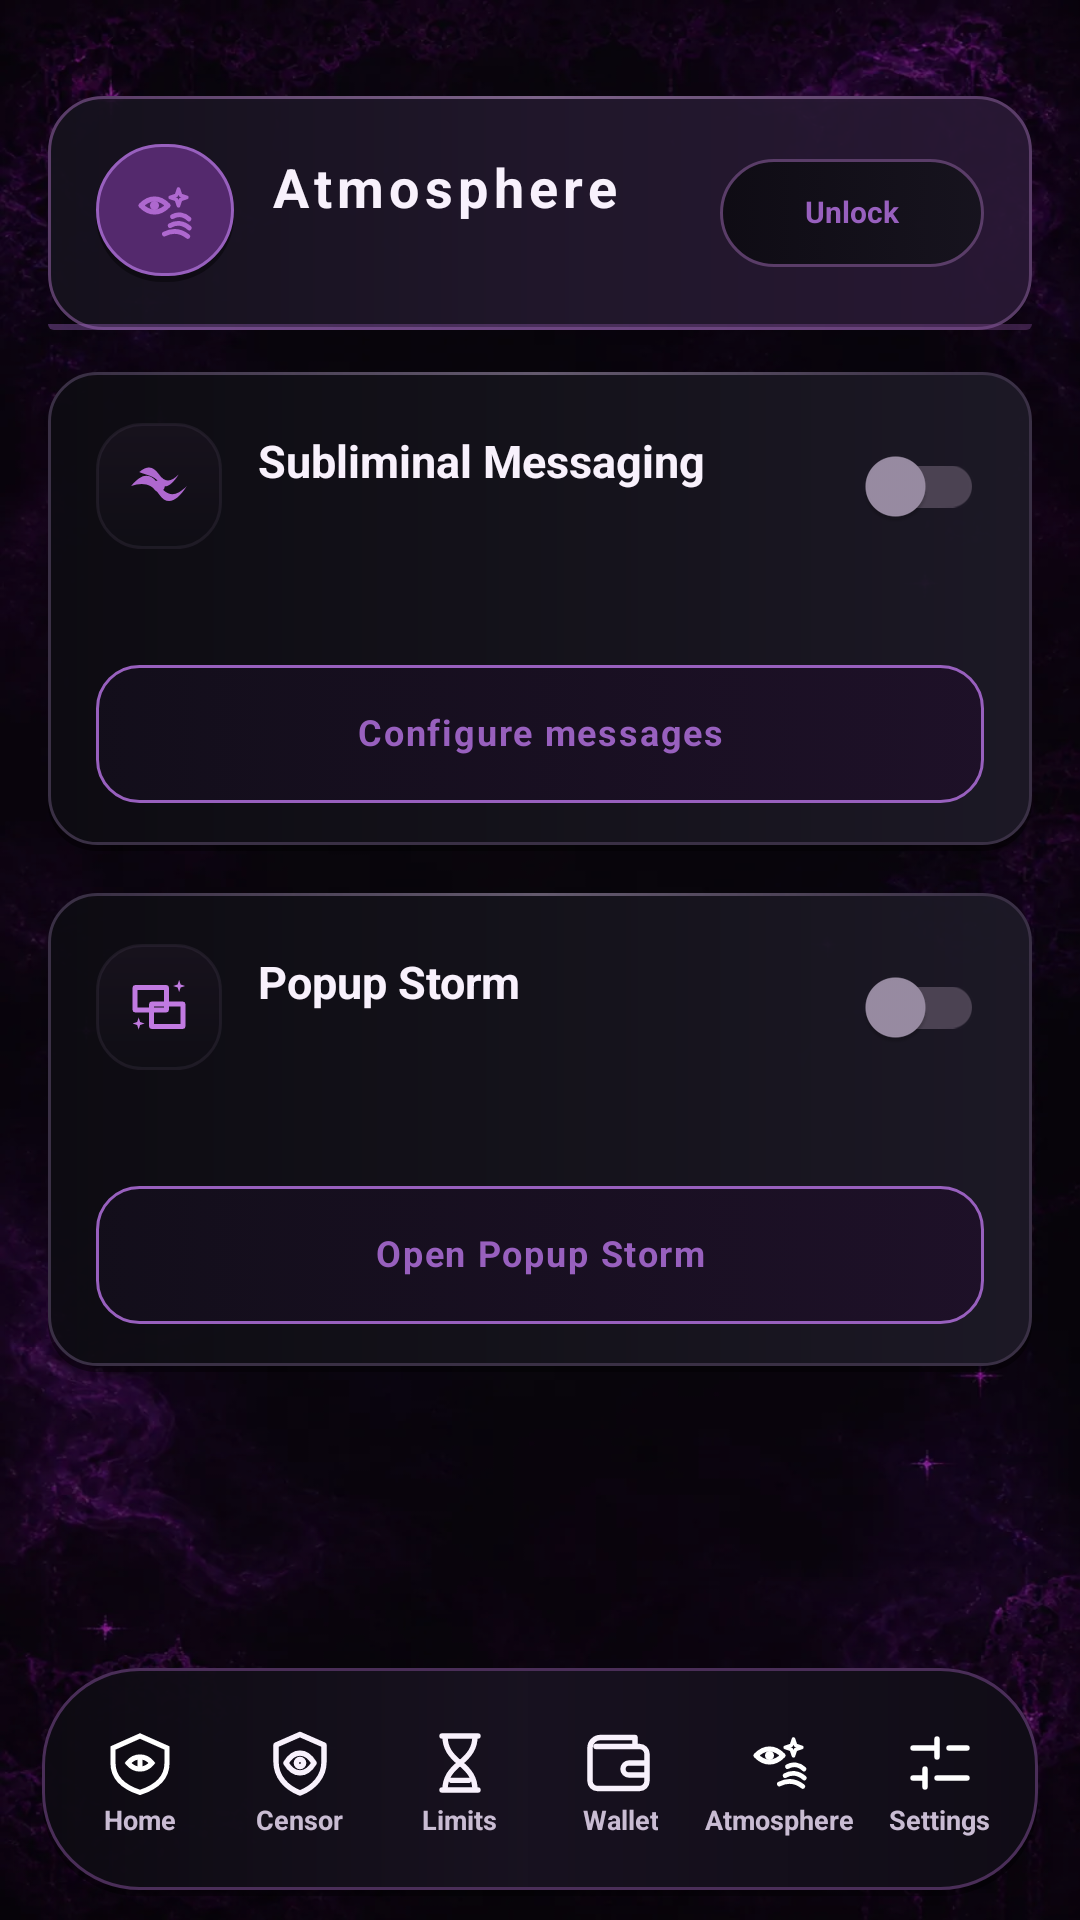

The Android layout XML behind this screen, and the referenced resources:
<!-- AndroidManifest.xml: application theme Theme.SubHub -->
<!-- res/layout/activity_atmosphere.xml -->
<?xml version="1.0" encoding="utf-8"?>
<FrameLayout xmlns:android="http://schemas.android.com/apk/res/android"
    xmlns:app="http://schemas.android.com/apk/res-auto"
    android:layout_width="match_parent"
    android:layout_height="match_parent">

    <ScrollView
        android:layout_width="match_parent"
        android:layout_height="match_parent"
        android:clipToPadding="false"
        android:fillViewport="true"
        android:paddingBottom="104dp">

    <LinearLayout
        android:layout_width="match_parent"
        android:layout_height="wrap_content"
        android:orientation="vertical"
        android:paddingBottom="28dp">

        <LinearLayout
            android:layout_width="match_parent"
            android:layout_height="wrap_content"
            android:layout_marginHorizontal="@dimen/page_margin"
            android:layout_marginTop="32dp"
            android:background="@drawable/bg_header_card"
            android:orientation="vertical"
            android:padding="16dp">

            <LinearLayout
                android:layout_width="match_parent"
                android:layout_height="wrap_content"
                android:gravity="center_vertical"
                android:orientation="horizontal">

                <ImageView
                    android:layout_width="46dp"
                    android:layout_height="46dp"
                    android:background="@drawable/bg_header_icon"
                    android:contentDescription="@null"
                    android:padding="11dp"
                    android:src="@drawable/ic_atmosphere"
                    app:tint="@color/accent_mid" />

                <LinearLayout
                    android:layout_width="0dp"
                    android:layout_height="wrap_content"
                    android:layout_marginStart="12dp"
                    android:layout_weight="1"
                    android:orientation="vertical">

                    <TextView
                        android:layout_width="wrap_content"
                        android:layout_height="wrap_content"
                        android:letterSpacing="0.1"
                        android:text="@string/atmosphere_title"
                        android:textColor="@color/text_primary"
                        android:textSize="18sp"
                        android:textStyle="bold" />

                    <TextView
                        android:id="@+id/atmosphere_subtitle"
                        android:layout_width="match_parent"
                        android:layout_height="wrap_content"
                        android:layout_marginTop="3dp"
                        android:textColor="@color/text_secondary"
                        android:textSize="11sp" />
                </LinearLayout>

                <TextView
                    android:id="@+id/button_edit_lock"
                    style="@style/Widget.SubHub.ControllerEdit"
                    android:text="@string/controller_edit_locked" />
            </LinearLayout>
        </LinearLayout>

        <LinearLayout
            android:id="@+id/whispers_card"
            android:layout_width="match_parent"
            android:layout_height="wrap_content"
            android:layout_marginHorizontal="@dimen/page_margin"
            android:layout_marginTop="14dp"
            android:background="@drawable/bg_card"
            android:clickable="true"
            android:focusable="true"
            android:foreground="?attr/selectableItemBackground"
            android:orientation="vertical"
            android:padding="16dp">

            <LinearLayout
                android:layout_width="match_parent"
                android:layout_height="wrap_content"
                android:gravity="center_vertical"
                android:orientation="horizontal">

                <ImageView
                    android:layout_width="42dp"
                    android:layout_height="42dp"
                    android:background="@drawable/bg_home_metric"
                    android:contentDescription="@string/atmosphere_whispers_title"
                    android:padding="9dp"
                    android:src="@drawable/ic_subliminal_whisper_2"
                    app:tint="@color/accent_mid" />

                <LinearLayout
                    android:layout_width="0dp"
                    android:layout_height="wrap_content"
                    android:layout_marginStart="12dp"
                    android:layout_weight="1"
                    android:orientation="vertical">

                    <TextView
                        android:layout_width="match_parent"
                        android:layout_height="wrap_content"
                        android:text="@string/atmosphere_whispers_title"
                        android:textColor="@color/text_primary"
                        android:textSize="15sp"
                        android:textStyle="bold" />

                    <TextView
                        android:id="@+id/whispers_status"
                        android:layout_width="match_parent"
                        android:layout_height="wrap_content"
                        android:layout_marginTop="2dp"
                        android:textColor="@color/accent_mid"
                        android:textSize="11sp"
                        android:textStyle="bold" />
                </LinearLayout>

                <com.google.android.material.switchmaterial.SwitchMaterial
                    android:id="@+id/switch_whispers"
                    style="@style/Widget.SubHub.Switch"
                    android:layout_width="wrap_content"
                    android:layout_height="44dp"
                    android:contentDescription="@string/atmosphere_whispers_toggle"
                    android:minWidth="52dp"
                    android:text="" />
            </LinearLayout>

            <TextView
                android:id="@+id/whispers_summary"
                android:layout_width="match_parent"
                android:layout_height="wrap_content"
                android:layout_marginTop="11dp"
                android:textColor="@color/text_secondary"
                android:textSize="11sp" />

            <TextView
                android:id="@+id/button_whispers"
                style="@style/Widget.SubHub.OutlineAction"
                android:layout_width="match_parent"
                android:layout_height="46dp"
                android:layout_marginTop="12dp"
                android:text="@string/atmosphere_shape_whispers" />
        </LinearLayout>

        <LinearLayout
            android:id="@+id/popup_storm_card"
            android:layout_width="match_parent"
            android:layout_height="wrap_content"
            android:layout_marginHorizontal="@dimen/page_margin"
            android:layout_marginTop="14dp"
            android:background="@drawable/bg_card"
            android:clickable="true"
            android:focusable="true"
            android:foreground="?attr/selectableItemBackground"
            android:orientation="vertical"
            android:padding="16dp">

            <LinearLayout
                android:layout_width="match_parent"
                android:layout_height="wrap_content"
                android:gravity="center_vertical"
                android:orientation="horizontal">

                <ImageView
                    android:layout_width="42dp"
                    android:layout_height="42dp"
                    android:background="@drawable/bg_home_metric"
                    android:contentDescription="@string/popup_title"
                    android:padding="9dp"
                    android:src="@drawable/ic_popup_storm"
                    app:tint="@color/accent_hot" />

                <LinearLayout
                    android:layout_width="0dp"
                    android:layout_height="wrap_content"
                    android:layout_marginStart="12dp"
                    android:layout_weight="1"
                    android:orientation="vertical">

                    <TextView
                        android:layout_width="match_parent"
                        android:layout_height="wrap_content"
                        android:text="@string/popup_title"
                        android:textColor="@color/text_primary"
                        android:textSize="15sp"
                        android:textStyle="bold" />

                    <TextView
                        android:id="@+id/popup_storm_status"
                        android:layout_width="match_parent"
                        android:layout_height="wrap_content"
                        android:layout_marginTop="2dp"
                        android:textColor="@color/accent_hot"
                        android:textSize="11sp"
                        android:textStyle="bold" />
                </LinearLayout>

                <com.google.android.material.switchmaterial.SwitchMaterial
                    android:id="@+id/switch_popup_storm"
                    style="@style/Widget.SubHub.Switch"
                    android:layout_width="wrap_content"
                    android:layout_height="44dp"
                    android:contentDescription="@string/atmosphere_popup_toggle"
                    android:minWidth="52dp"
                    android:text="" />
            </LinearLayout>

            <TextView
                android:id="@+id/popup_storm_summary"
                android:layout_width="match_parent"
                android:layout_height="wrap_content"
                android:layout_marginTop="11dp"
                android:textColor="@color/text_secondary"
                android:textSize="11sp" />

            <TextView
                android:id="@+id/button_popup_storm"
                style="@style/Widget.SubHub.OutlineAction"
                android:layout_width="match_parent"
                android:layout_height="46dp"
                android:layout_marginTop="12dp"
                android:text="@string/atmosphere_open_popup_storm" />
        </LinearLayout>
        </LinearLayout>
    </ScrollView>

    <include layout="@layout/view_bottom_pill_nav" />
</FrameLayout>
<!-- res/layout/view_bottom_pill_nav.xml (included above) -->
<?xml version="1.0" encoding="utf-8"?>
<LinearLayout xmlns:android="http://schemas.android.com/apk/res/android"
    android:id="@+id/bottom_navigation"
    android:layout_width="match_parent"
    android:layout_height="@dimen/bottom_nav_height"
    android:layout_marginHorizontal="@dimen/bottom_nav_margin"
    android:layout_marginBottom="@dimen/bottom_nav_bottom_margin"
    android:layout_gravity="bottom"
    android:background="@drawable/bg_bottom_pill"
    android:elevation="12dp"
    android:gravity="center_vertical"
    android:orientation="horizontal"
    android:padding="6dp">

    <LinearLayout
        android:id="@+id/nav_home"
        style="@style/Widget.SubHub.BottomTab"
        android:contentDescription="@string/nav_home">
        <ImageView
            android:id="@+id/nav_home_icon"
            style="@style/Widget.SubHub.BottomTabIcon"
            android:contentDescription="@null"
            android:src="@drawable/ic_tab_home" />
        <TextView
            android:id="@+id/nav_home_label"
            style="@style/Widget.SubHub.BottomTabLabel"
            android:text="@string/nav_home" />
    </LinearLayout>

    <LinearLayout
        android:id="@+id/nav_censor"
        style="@style/Widget.SubHub.BottomTab"
        android:contentDescription="@string/nav_censor">
        <ImageView
            android:id="@+id/nav_censor_icon"
            style="@style/Widget.SubHub.BottomTabIcon"
            android:contentDescription="@null"
            android:src="@drawable/ic_nav_censor" />
        <TextView
            android:id="@+id/nav_censor_label"
            style="@style/Widget.SubHub.BottomTabLabel"
            android:text="@string/nav_censor" />
    </LinearLayout>

    <LinearLayout
        android:id="@+id/nav_limits"
        style="@style/Widget.SubHub.BottomTab"
        android:contentDescription="@string/nav_limits">
        <ImageView
            android:id="@+id/nav_limits_icon"
            style="@style/Widget.SubHub.BottomTabIcon"
            android:contentDescription="@null"
            android:src="@drawable/ic_nav_limits" />
        <TextView
            android:id="@+id/nav_limits_label"
            style="@style/Widget.SubHub.BottomTabLabel"
            android:text="@string/nav_limits" />
    </LinearLayout>

    <LinearLayout
        android:id="@+id/nav_money"
        style="@style/Widget.SubHub.BottomTab"
        android:contentDescription="@string/nav_money">
        <ImageView
            android:id="@+id/nav_money_icon"
            style="@style/Widget.SubHub.BottomTabIcon"
            android:contentDescription="@null"
            android:src="@drawable/ic_nav_money" />
        <TextView
            android:id="@+id/nav_money_label"
            style="@style/Widget.SubHub.BottomTabLabel"
            android:text="@string/nav_money" />
    </LinearLayout>

    <LinearLayout
        android:id="@+id/nav_atmosphere"
        style="@style/Widget.SubHub.BottomTab"
        android:contentDescription="@string/nav_atmosphere">
        <ImageView
            android:id="@+id/nav_atmosphere_icon"
            style="@style/Widget.SubHub.BottomTabIcon"
            android:contentDescription="@null"
            android:src="@drawable/ic_atmosphere" />
        <TextView
            android:id="@+id/nav_atmosphere_label"
            style="@style/Widget.SubHub.BottomTabLabel"
            android:text="@string/nav_atmosphere" />
    </LinearLayout>

    <LinearLayout
        android:id="@+id/nav_settings"
        style="@style/Widget.SubHub.BottomTab"
        android:contentDescription="@string/nav_settings">
        <ImageView
            android:id="@+id/nav_settings_icon"
            style="@style/Widget.SubHub.BottomTabIcon"
            android:contentDescription="@null"
            android:src="@drawable/ic_tab_settings" />
        <TextView
            android:id="@+id/nav_settings_label"
            style="@style/Widget.SubHub.BottomTabLabel"
            android:text="@string/nav_settings" />
    </LinearLayout>
</LinearLayout>
<!-- resources referenced by this layout -->
<resources>
  <color name="accent_hot">#C17AE1</color>
  <color name="accent_mid">#AE68CF</color>
  <color name="text_primary">#F8F1FC</color>
  <color name="text_secondary">#C9BCD3</color>
  <dimen name="bottom_nav_bottom_margin">8dp</dimen>
  <dimen name="bottom_nav_height">76dp</dimen>
  <dimen name="bottom_nav_margin">14dp</dimen>
  <dimen name="page_margin">16dp</dimen>
  <!-- drawable bg_home_metric (drawable) -->
  <?xml version="1.0" encoding="utf-8"?>
  <shape xmlns:android="http://schemas.android.com/apk/res/android" android:shape="rectangle">
      <gradient android:angle="270" android:startColor="#E218121D"
          android:endColor="#E20F0D14" />
      <stroke android:width="1dp" android:color="#5042384B" />
      <corners android:radius="15dp" />
  </shape>
  <!-- drawable ic_tab_settings (drawable) -->
  <vector xmlns:android="http://schemas.android.com/apk/res/android" android:width="21dp" android:height="21dp" android:viewportWidth="24" android:viewportHeight="24">
      <path android:fillColor="@android:color/transparent" android:strokeColor="#FFFFFFFF" android:strokeWidth="1.8" android:strokeLineCap="round" android:pathData="M3,7h8M15,7h6M3,17h4M11,17h10M11,4v6M7,14v6" />
  </vector>
  <string name="atmosphere_open_popup_storm">Open Popup Storm</string>
  <string name="atmosphere_popup_toggle">Use Popup Storm</string>
  <string name="atmosphere_shape_whispers">Configure messages</string>
  <string name="atmosphere_title">Atmosphere</string>
  <string name="atmosphere_whispers_title">Subliminal Messaging</string>
  <string name="atmosphere_whispers_toggle">Use Subliminal Messaging</string>
  <string name="controller_edit_locked">Unlock</string>
  <string name="nav_atmosphere">Atmosphere</string>
  <string name="nav_censor">Censor</string>
  <string name="nav_home">Home</string>
  <string name="nav_limits">Limits</string>
  <string name="nav_money">Wallet</string>
  <string name="nav_settings">Settings</string>
  <string name="popup_title">Popup Storm</string>
  <style name="Widget.SubHub.BottomTabIcon" parent="">
          <item name="android:layout_width">24dp</item>
          <item name="android:layout_height">24dp</item>
      </style>
  <color name="shadow_soft">#66000000</color>
  <color name="nav_pill">#EB0D0A12</color>
  <color name="nav_stroke">#4A2E58</color>
  <color name="surface_deep">#EA0D0B12</color>
  <color name="surface_card">#E815131C</color>
  <color name="surface_card_raised">#EE1D1927</color>
  <color name="outline_subtle">#3A3045</color>
  <color name="glass_highlight">#38F8EFFF</color>
  <color name="outline_default">#5A3D68</color>
  <color name="accent_dim">#669860BE</color>
  <color name="accent_hot_dim">#667B478F</color>
  <color name="accent_dark">#54296D</color>
  <color name="accent">#9860BE</color>
  <!-- drawable bg_main (drawable) -->
  <?xml version="1.0" encoding="utf-8"?>
  <layer-list xmlns:android="http://schemas.android.com/apk/res/android">
      <item>
          <bitmap android:src="@drawable/subhub_background" android:gravity="fill" />
      </item>
      <item>
          <shape android:shape="rectangle">
              <solid android:color="#4809050D" />
          </shape>
      </item>
  </layer-list>
  <color name="background">#08060C</color>
  <color name="accent_glow">#66B76DDB</color>
  <color name="surface_disabled">#17131D</color>
  <color name="nav_active">#E82E2140</color>
  <style name="Animation.SubHub.Dialog" parent="@android:style/Animation.Dialog">
          <item name="android:windowEnterAnimation">@anim/subhub_dialog_enter</item>
          <item name="android:windowExitAnimation">@anim/subhub_dialog_exit</item>
      </style>
  <style name="Widget.SubHub.DialogButton" parent="Widget.MaterialComponents.Button.TextButton.Dialog">
          <item name="android:textAllCaps">false</item>
          <item name="android:letterSpacing">0.04</item>
      </style>
</resources>
